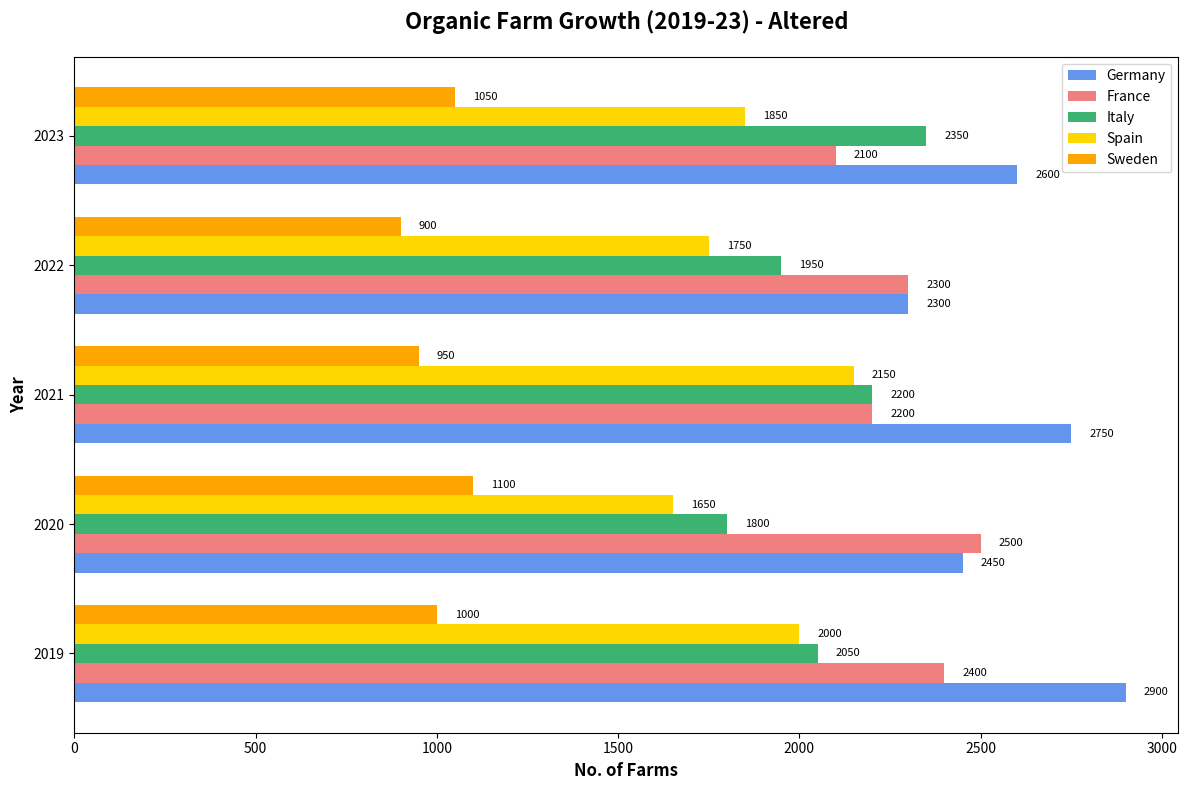

Here is the Python script that generated this plot:
import matplotlib.pyplot as plt
import numpy as np

countries = ['DE', 'FR', 'IT', 'ES', 'SE']
years = np.array([2019, 2020, 2021, 2022, 2023])

germany_farms = np.array([2900, 2450, 2750, 2300, 2600])
france_farms = np.array([2400, 2500, 2200, 2300, 2100])
italy_farms = np.array([2050, 1800, 2200, 1950, 2350])
spain_farms = np.array([2000, 1650, 2150, 1750, 1850])
sweden_farms = np.array([1000, 1100, 950, 900, 1050])

bar_width = 0.15
positions = np.arange(len(years))
fig, ax = plt.subplots(figsize=(12, 8))

ax.barh(positions, germany_farms, height=bar_width, color='cornflowerblue', label='Germany')
ax.barh(positions + bar_width, france_farms, height=bar_width, color='lightcoral', label='France')
ax.barh(positions + 2 * bar_width, italy_farms, height=bar_width, color='mediumseagreen', label='Italy')
ax.barh(positions + 3 * bar_width, spain_farms, height=bar_width, color='gold', label='Spain')
ax.barh(positions + 4 * bar_width, sweden_farms, height=bar_width, color='orange', label='Sweden')

for i in range(len(years)):
    ax.text(germany_farms[i] + 50, i, f'{germany_farms[i]}', va='center', ha='left', color='black', fontsize=8)
    ax.text(france_farms[i] + 50, i + bar_width, f'{france_farms[i]}', va='center', ha='left', color='black', fontsize=8)
    ax.text(italy_farms[i] + 50, i + 2 * bar_width, f'{italy_farms[i]}', va='center', ha='left', color='black', fontsize=8)
    ax.text(spain_farms[i] + 50, i + 3 * bar_width, f'{spain_farms[i]}', va='center', ha='left', color='black', fontsize=8)
    ax.text(sweden_farms[i] + 50, i + 4 * bar_width, f'{sweden_farms[i]}', va='center', ha='left', color='black', fontsize=8)

ax.set_ylabel('Year', fontsize=12, fontweight='bold')
ax.set_xlabel('No. of Farms', fontsize=12, fontweight='bold')
ax.set_title('Organic Farm Growth (2019-23) - Altered', fontsize=16, fontweight='bold', pad=20)
ax.set_yticks(positions + 2 * bar_width)
ax.set_yticklabels(years)
ax.legend()

plt.tight_layout()
plt.show()
